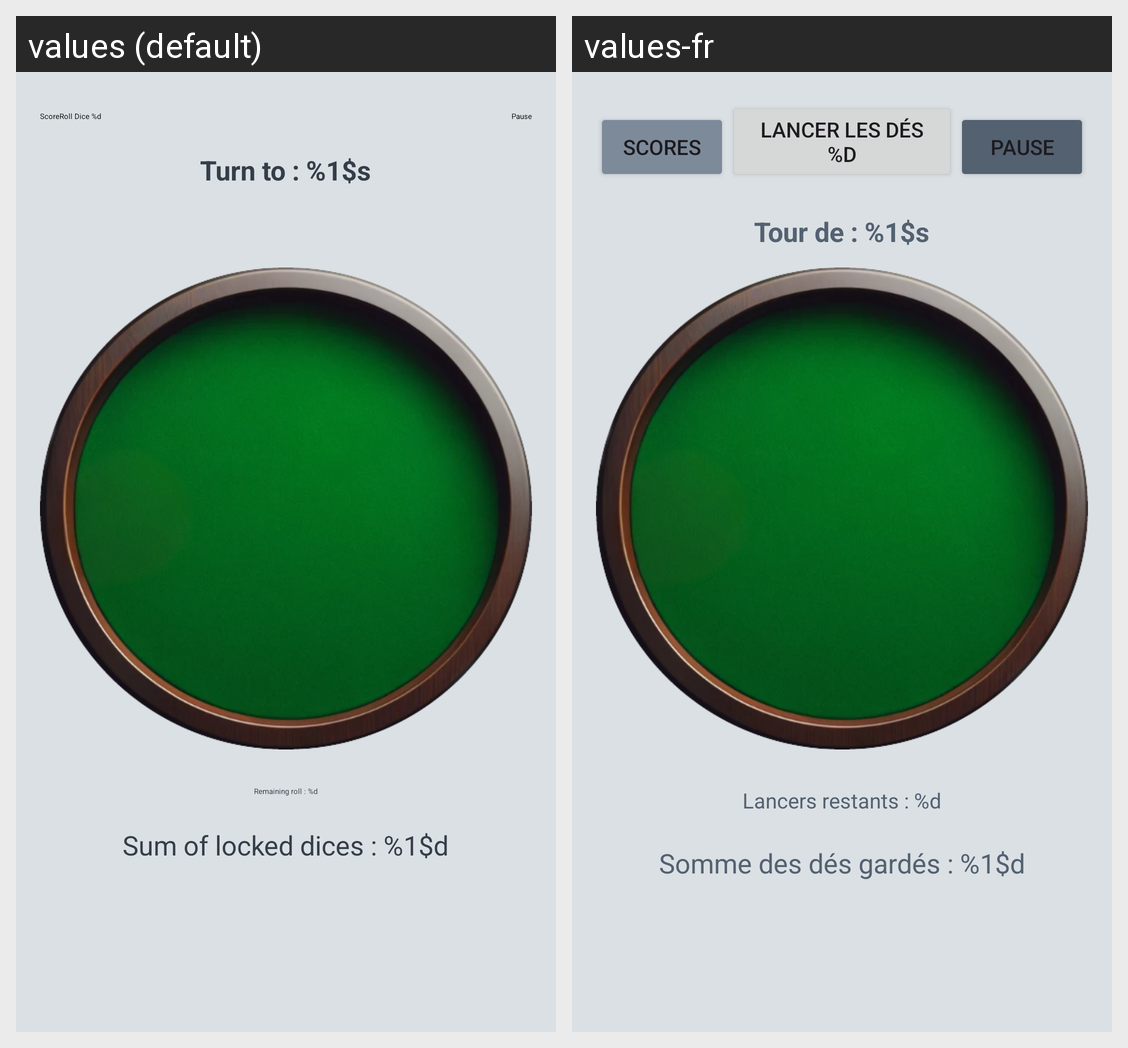

The Android screen above is rendered under two locales of the same app. Produce the string resources it draws, with the default and per-locale values.
Android screen res/layout/activity_game.xml rendered under 2 locales, left to right: values (default), values-fr. Device: Nexus 5 (rendered at 1080×1920; each locale shown at half size, 540×960, under a caption strip naming it); theme Theme.Yams.
Strings drawn on this screen, with the default value and each locale's value (text and hints the layout hard-codes, and strings that could not be matched under every locale, appear in the picture but are not listed):

pause
  values: Pause
  values-fr: Pause

roll
  values: Roll Dice %d
  values-fr: Lancer les dés %d

show_score_table
  values: Score
  values-fr: Scores

show_turn
  values: Turn to : %1$s
  values-fr: Tour de : %1$s

rolls_remaining
  values: Remaining roll : %d
  values-fr: Lancers restants : %d

locked_dice_sum
  values: Sum of locked dices : %1$d
  values-fr: Somme des dés gardés : %1$d
